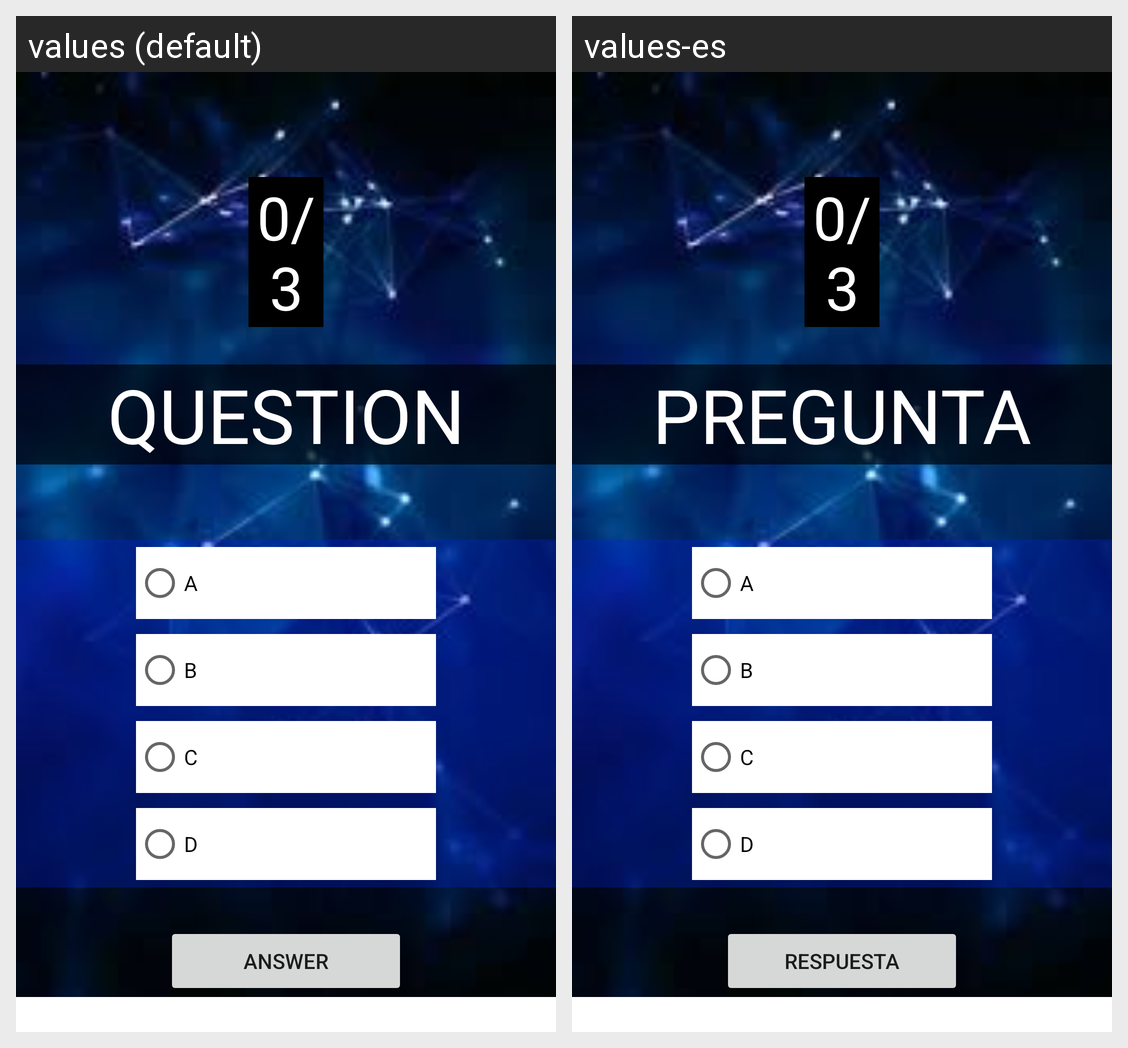

Translations of the strings shown on this Android screen, per locale in the grid:
Android screen res/layout/activity_main.xml rendered under 2 locales, left to right: values (default), values-es. Device: Nexus 5 (rendered at 1080×1920; each locale shown at half size, 540×960, under a caption strip naming it); theme Theme.A04_practica4_quizzes.
Strings drawn on this screen, with the default value and each locale's value (text and hints the layout hard-codes, and strings that could not be matched under every locale, appear in the picture but are not listed):

numero
  values: 0/3
  values-es: 0/3

pregunta
  values: QUESTION
  values-es: PREGUNTA

a
  values: A
  values-es: A

b
  values: B
  values-es: B

c
  values: C
  values-es: C

d
  values: D
  values-es: D

respuesta
  values: ANSWER
  values-es: Respuesta
